The GitHub repository satwikug25/AML_Proj contains a labelled image folder "medicine_boxes_split" with 20 categories: acetaminophen, albuterol, amlodipine, amoxicillin, aspirin, atorvastatin, azithromycin, cetirizine, clopidogrel, furosemide, ibuprofen, levothyroxine, lisinopril, loratadine, losartan, metformin, naproxen, omeprazole, pantoprazole, simvastatin. Examples follow, each with its label.

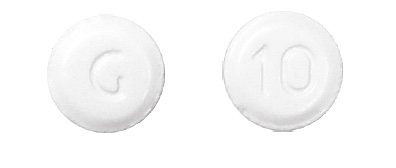
Label: loratadine

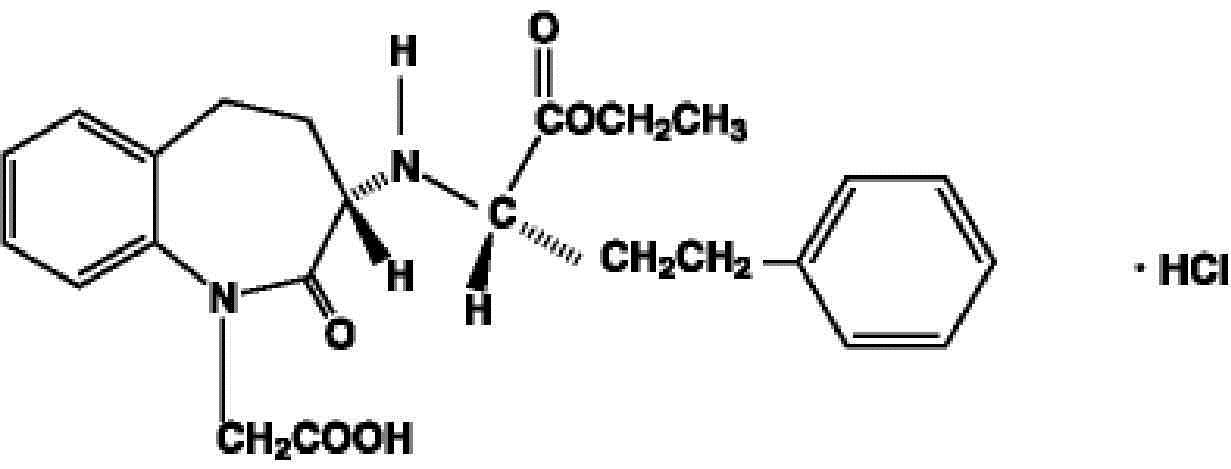
Label: amlodipine

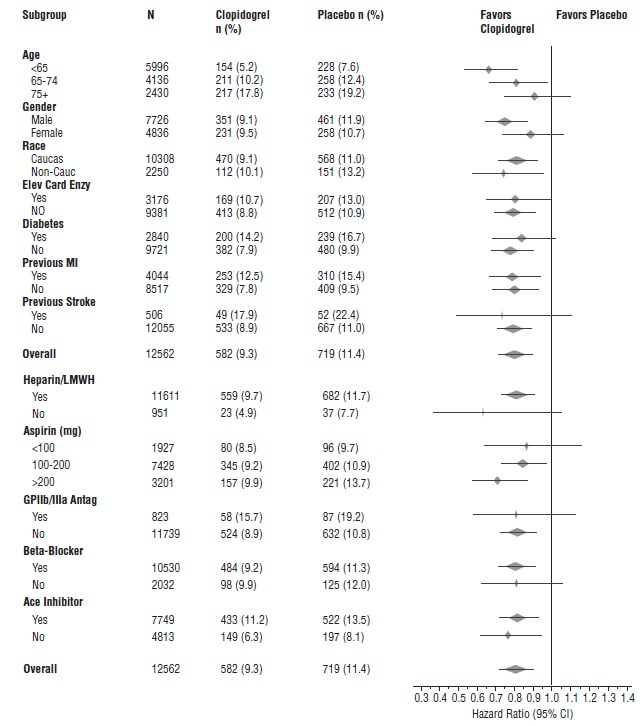
Label: clopidogrel

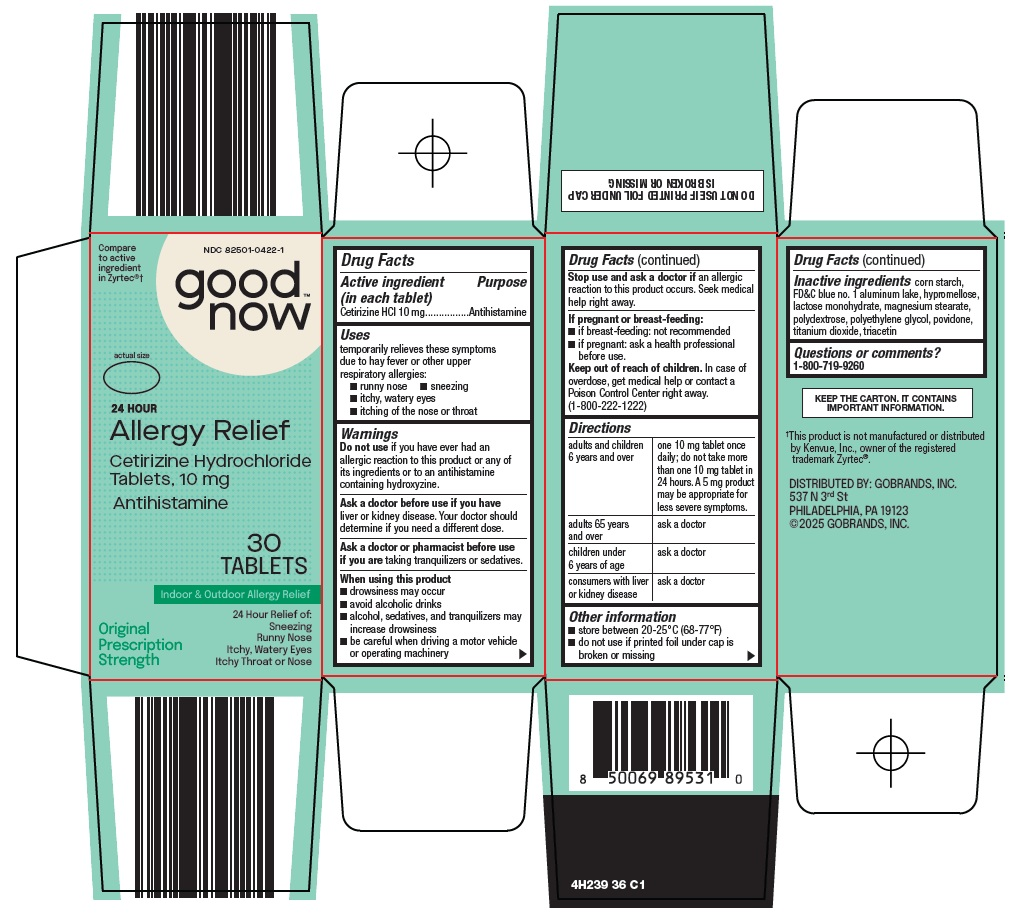
Label: cetirizine

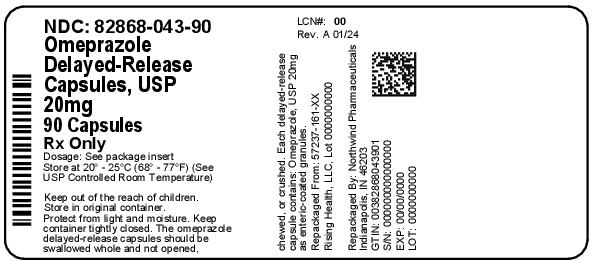
Label: omeprazole

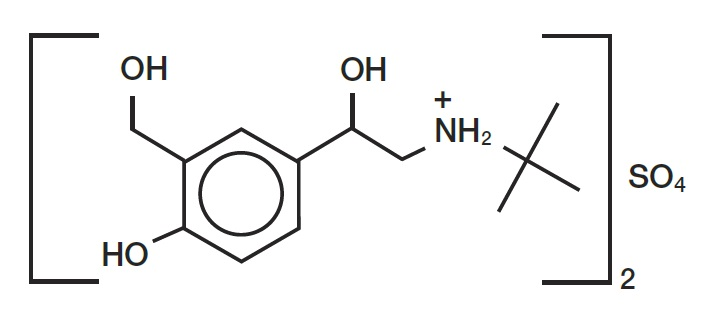
Label: albuterol
